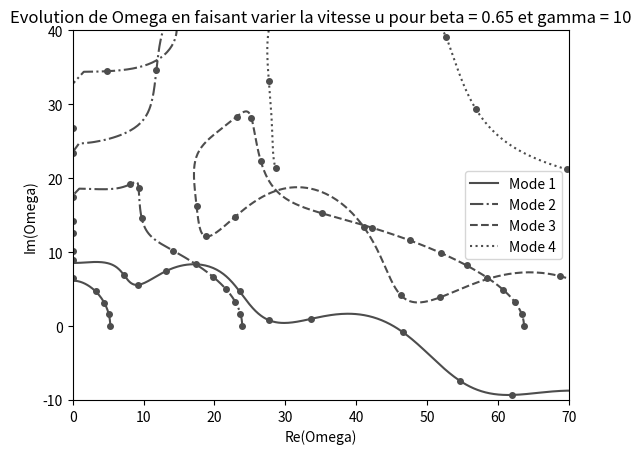

Reproduce this figure in Python.
# =============================================================================
# This code is used to plot the evolution of the modes frequency and damping 
# with the evolution of the flowrate
# =============================================================================

# Loading of the librairies
import numpy as np
import matplotlib.pyplot as plt

# Size of the ploting window
xmin = 0
xmax = 70
ymin = -10
ymax = 40

# Non dimensional parameters of the pipe
alpha = 0.00
gamma = 10
beta = 0.65
umax = 20

# Step of evolution of the flowrate
du = 0.02

# Number of beam mode shapes used in the Galerkin decomposition
N = 10

# Equation to solve to obtain the beam eigenfrequencies
def Eq_Cara(Lambda):
    return np.cos(Lambda)*np.cosh(Lambda)+1

# Use of the Newton method to solve the previous equation
LAMBDA = []
for i in range(N):
    LL_Guess = np.pi*(2*i+1)/2 # Initialization of the eigenfrequencies at an approached value
    x0 = LL_Guess + 0.1 
    x1 = LL_Guess - 0.1
    while abs(x0-x1)>10**-16: # Loop of the Newton solver with the termination criterion
        xnew = x0 - (x0-x1)*Eq_Cara(x0)/(Eq_Cara(x0)-Eq_Cara(x1))
        x1 = x0
        x0 = xnew
    LAMBDA.append(x0)
    
# Function used to build the beam mode shapes
def sigma(r):
    return ((np.sinh(LAMBDA[r])-np.sin(LAMBDA[r]))/(np.cosh(LAMBDA[r])+np.cos(LAMBDA[r])))

# Functions used to build the B, C and D matrices
def bsr(s,r):
    if s == r:
        return 2
    else:
        return 4/((LAMBDA[s]/LAMBDA[r])**2+(-1)**(r+s))
    
def csr(s,r):
    if s == r:
        return LAMBDA[r]*sigma(r)*(2-LAMBDA[r]*sigma(r))
    else:
        return 4*(LAMBDA[r]*sigma(r)-LAMBDA[s]*sigma(s))/((-1)**(r+s)-(LAMBDA[s]/LAMBDA[r])**2)
    
def dsr(s,r):
    if s == r:
        return csr(s,r)/2
    else:
        return (4*(LAMBDA[r]*sigma(r)-LAMBDA[s]*sigma(s)+2)*(-1)**(r+s))/(1-(LAMBDA[s]/LAMBDA[r])**4)-((3+(LAMBDA[s]/LAMBDA[r])**4)/(1-((LAMBDA[s]/LAMBDA[r])**4)))*bsr(s,r)                                                                                                                                               

# Construction of the B, C and D matrices
B = np.zeros((N,N))
C = np.zeros((N,N))
D = np.zeros((N,N))
M = np.eye(N)
for i in range(N):
    for j in range(N):
        B[i,j] = bsr(i,j)  
        C[i,j] = csr(i,j)
        D[i,j] = dsr(i,j)

# Construction of the diagonal matrices
Delta = np.zeros((N,N))
FF = np.zeros((N,N))
for i in range(N):
    Delta[i,i] = LAMBDA[i]**4
    FF[i,i] = alpha*LAMBDA[i]**4

# This function returns the eigenvalues and eigenvectors of the time modes with respect to the flowrate u
def result(u,beta,gamma):
    S = 2*beta**0.5*u*B # Construction of the damping matrix
    K = Delta + gamma*B + (u**2-gamma)*C + gamma*D # Construction of the stifness matrix
    F = np.block([[np.zeros((N,N)),M],[M,S]]) # Reduced order matrix
    E = np.block([[-M,np.zeros((N,N))],[np.zeros((N,N)),K]]) # Reduced order matrix
    eigenValues, eigenVectors = np.linalg.eig(-np.dot(np.linalg.inv(F),E)) # Solving of the eigenvalue problem
    return eigenValues, eigenVectors

# Function computing the maximum assurance criterions between 2 vectors to acess their degree of similarity
def MAC(X,Y):
    return ((np.dot(X,np.conj(Y)).real)**2+(np.dot(X,np.conj(Y)).imag)**2)/(np.dot(X,np.conj(X))*np.dot(Y,np.conj(Y))).real

# Initialization of the modes for u = 0
u_array = np.array([0])
u = 0
eigenValues, eigenVectors = result(u,beta,gamma)

# Sorting of the modes by acending order of the real part of the eigenvalues
arg = np.argsort(np.array([(-1j*eigenValues).real]))[0]
IM_Omega = np.array([(-1j*eigenValues).imag[arg]])
RE_Omega = np.array([(-1j*eigenValues).real[arg]])
Vectors = np.array([eigenVectors[:,arg]])

# Start of the loop on the flowrate
i = 0 
while u < umax:
    i += 1 
    
    # New flowrate
    u_tempo = u + du  
    du_tempo = du  
    
    # Eigenvalues corresponding to this flowrate
    eigenValues, eigenVectors = result(u_tempo,beta,gamma)
    
    # Construction of the matrix contraining the MAC between each vectors from iteration i and i+1
    diff = np.zeros((2*N,2*N))
    for l in range(2*N):
        for k in range(2*N):
            diff[l,k] = MAC(Vectors[i-1,:,l],eigenVectors[:,k])
        
    # If the MAC is smaller than 0.99 we reduce the flowrate step by half
    while min(np.max(diff,1)) < 0.99 and du_tempo > 10**-10:
        u_tempo = u+du_tempo/2
        du_tempo = du_tempo/2 
        eigenValues, eigenVectors = result(u,beta,gamma)  
        for l in range(2*N):
            for k in range(2*N):
                diff[l,k] = MAC(Vectors[i-1,:,l],eigenVectors[:,k])  

    # Filling of the matrices containing the values of u, Omega...
    u = u_tempo
    u_array = np.append(u_array,u)
    arg_Max = np.argmax(diff,1) 
    IM_Omega = np.append(IM_Omega,[(-1j*eigenValues[arg_Max]).imag],axis=0)
    RE_Omega = np.append(RE_Omega,[(-1j*eigenValues[arg_Max]).real],axis=0)
    Vectors = np.append(Vectors,np.array([eigenVectors[:,arg_Max]]),axis=0)

# Index of the 4 first modes
mode1 = N
mode2 = N+1
mode3 = N+2
mode4 = N+3

# Find the indexes of the flowrate values close to the integer for plotting
index = []
for i in range(0,umax+1):
    index.append(np.argmin(np.abs(u_array-i)))
    
# Selection of the first 4 modes for ploting
x_mode_1 = RE_Omega[index,mode1]
y_mode_1 = IM_Omega[index,mode1]
x_mode_2 = RE_Omega[index,mode2]
y_mode_2 = IM_Omega[index,mode2]
x_mode_3 = RE_Omega[index,mode3]
y_mode_3 = IM_Omega[index,mode3]
x_mode_4 = RE_Omega[index,mode4]
y_mode_4 = IM_Omega[index,mode4]

# Plot of the results
plt.plot(RE_Omega[:,mode1],IM_Omega[:,mode1],label="Mode 1",linestyle="solid",color=(0.3,0.3,0.3))
plt.plot(RE_Omega[:,mode2],IM_Omega[:,mode2],label="Mode 2",linestyle="dashdot",color=(0.3,0.3,0.3))
plt.plot(RE_Omega[:,mode3],IM_Omega[:,mode3],label="Mode 3",linestyle="dashed",color=(0.3,0.3,0.3))
plt.plot(RE_Omega[:,mode4],IM_Omega[:,mode4],label="Mode 4",linestyle="dotted",color=(0.3,0.3,0.3))
plt.plot(x_mode_1,y_mode_1,".",color=(0.3,0.3,0.3),markersize=8)
plt.plot(x_mode_2,y_mode_2,".",color=(0.3,0.3,0.3),markersize=8)
plt.plot(x_mode_3,y_mode_3,".",color=(0.3,0.3,0.3),markersize=8)
plt.plot(x_mode_4,y_mode_4,".",color=(0.3,0.3,0.3),markersize=8)
plt.xlim((xmin,xmax))
plt.ylim((ymin,ymax))
plt.xlabel("Re(Omega)")
plt.ylabel("Im(Omega)")
plt.title("Evolution de Omega en faisant varier la vitesse u pour beta = " + str(beta) + " et gamma = " + str(gamma))
plt.legend()
plt.show()